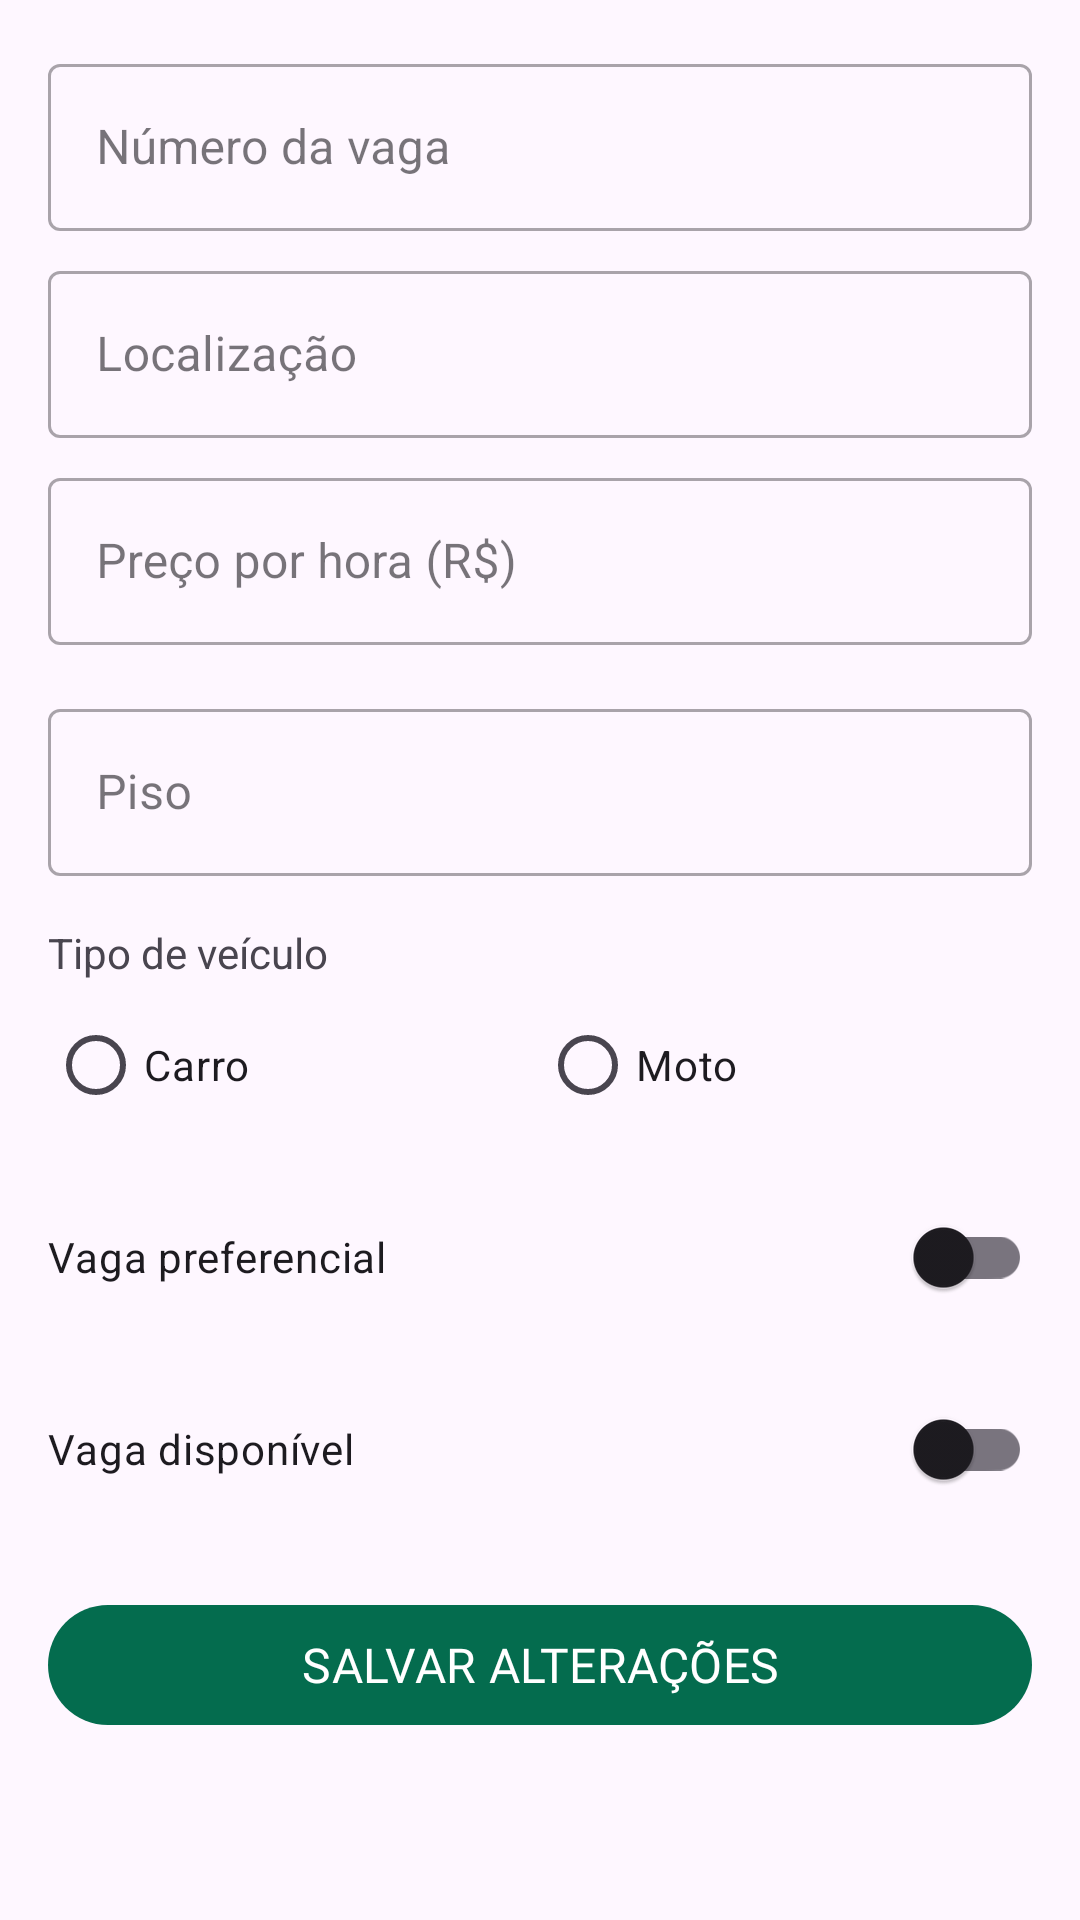

Layout XML and referenced resources for this Android screen:
<!-- AndroidManifest.xml: application theme Theme.ValletProjeto -->
<!-- res/layout/activity_editar_vaga.xml -->
<ScrollView xmlns:android="http://schemas.android.com/apk/res/android"
    xmlns:app="http://schemas.android.com/apk/res-auto"
    xmlns:tools="http://schemas.android.com/tools"
    android:layout_width="match_parent"
    android:layout_height="match_parent"
    android:padding="16dp">

    <LinearLayout
        android:layout_width="match_parent"
        android:layout_height="wrap_content"
        android:orientation="vertical">

        
        <com.google.android.material.textfield.TextInputLayout
            style="@style/Widget.MaterialComponents.TextInputLayout.OutlinedBox"
            android:layout_width="match_parent"
            android:layout_height="wrap_content"
            android:layout_marginBottom="8dp"
            android:hint="Número da vaga">

            <com.google.android.material.textfield.TextInputEditText
                android:id="@+id/edtNumero"
                android:layout_width="match_parent"
                android:layout_height="wrap_content"
                android:inputType="text"/>
        </com.google.android.material.textfield.TextInputLayout>

        
        <com.google.android.material.textfield.TextInputLayout
            style="@style/Widget.MaterialComponents.TextInputLayout.OutlinedBox"
            android:layout_width="match_parent"
            android:layout_height="wrap_content"
            android:layout_marginBottom="8dp"
            android:hint="Localização">

            <com.google.android.material.textfield.TextInputEditText
                android:id="@+id/edtLocalizacao"
                android:layout_width="match_parent"
                android:layout_height="wrap_content"
                android:inputType="textCapWords"/>
        </com.google.android.material.textfield.TextInputLayout>

        
        <com.google.android.material.textfield.TextInputLayout
            style="@style/Widget.MaterialComponents.TextInputLayout.OutlinedBox"
            android:layout_width="match_parent"
            android:layout_height="wrap_content"
            android:layout_marginBottom="16dp"
            android:hint="Preço por hora (R$)">

            <com.google.android.material.textfield.TextInputEditText
                android:id="@+id/edtPreco"
                android:layout_width="match_parent"
                android:layout_height="wrap_content"
                android:inputType="numberDecimal"/>
        </com.google.android.material.textfield.TextInputLayout>

        
        <com.google.android.material.textfield.TextInputLayout
            style="@style/Widget.MaterialComponents.TextInputLayout.OutlinedBox"
            android:layout_width="match_parent"
            android:layout_height="wrap_content"
            android:layout_marginBottom="16dp"
            android:hint="Piso">

            <com.google.android.material.textfield.TextInputEditText
                android:id="@+id/edtPiso"
                android:layout_width="match_parent"
                android:layout_height="wrap_content"
                android:inputType="text"/>
        </com.google.android.material.textfield.TextInputLayout>

        
        <TextView
            android:layout_width="match_parent"
            android:layout_height="wrap_content"
            android:text="Tipo de veículo"
            android:layout_marginBottom="4dp"/>

        <RadioGroup
            android:id="@+id/radioTipoVeiculo"
            android:layout_width="match_parent"
            android:layout_height="wrap_content"
            android:orientation="horizontal"
            android:layout_marginBottom="16dp">

            <RadioButton
                android:id="@+id/radioCarro"
                android:layout_width="0dp"
                android:layout_height="wrap_content"
                android:layout_weight="1"
                android:text="Carro"/>

            <RadioButton
                android:id="@+id/radioMoto"
                android:layout_width="0dp"
                android:layout_height="wrap_content"
                android:layout_weight="1"
                android:text="Moto"/>
        </RadioGroup>

        
        <com.google.android.material.switchmaterial.SwitchMaterial
            android:id="@+id/switchPreferencial"
            android:layout_width="match_parent"
            android:layout_height="wrap_content"
            android:text="Vaga preferencial"
            android:layout_marginBottom="16dp"/>

        
        <com.google.android.material.switchmaterial.SwitchMaterial
            android:id="@+id/switchDisponivel"
            android:layout_width="match_parent"
            android:layout_height="wrap_content"
            android:text="Vaga disponível"
            android:layout_marginBottom="24dp"/>

        
        <com.google.android.material.button.MaterialButton
            android:id="@+id/btnSalvar"
            android:layout_width="match_parent"
            android:layout_height="wrap_content"
            android:fontFamily="@font/poppins_medium"
            android:text="SALVAR ALTERAÇÕES"
            android:textSize="16sp"
            app:backgroundTint="@color/verdeescuro"
            app:iconGravity="start" />
    </LinearLayout>
</ScrollView>
<!-- resources referenced by this layout -->
<resources>
  <color name="verdeescuro">#046C4E</color>
  <style name="Theme.ValletProjeto" parent="Base.Theme.ValletProjeto" />
  <style name="Base.Theme.ValletProjeto" parent="Theme.Material3.DayNight.NoActionBar">
          
          
      </style>
</resources>
